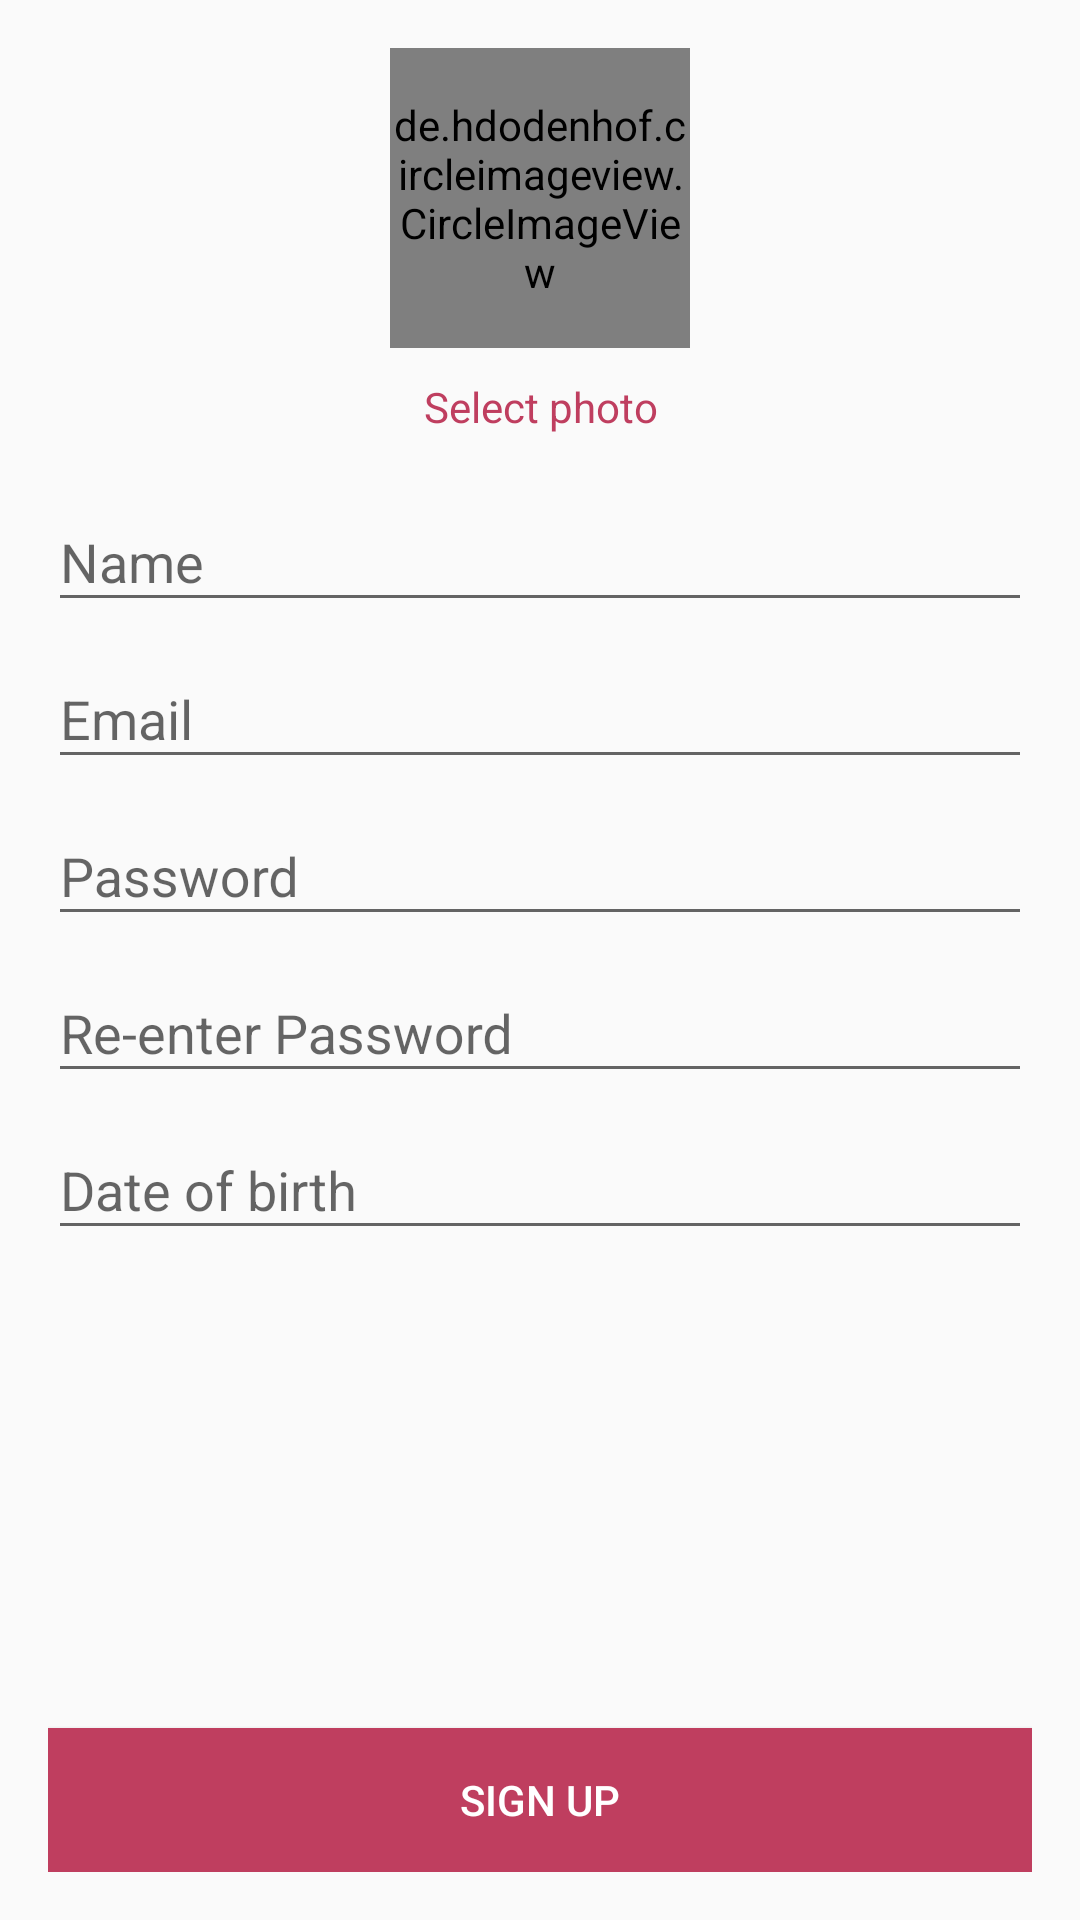

Write the Android layout XML for this screen, with the resource values it uses.
<!-- AndroidManifest.xml: application theme AppTheme.NoActionBar -->
<!-- res/layout/activity_signup.xml -->
<?xml version="1.0" encoding="utf-8"?>
<LinearLayout xmlns:android="http://schemas.android.com/apk/res/android"
    xmlns:tools="http://schemas.android.com/tools"
    xmlns:app="http://schemas.android.com/apk/res-auto"
    android:id="@+id/activity_main"
    android:layout_width="match_parent"
    android:layout_height="match_parent"
    android:orientation="vertical"
    android:paddingBottom="@dimen/activity_vertical_margin"
    android:paddingLeft="@dimen/activity_horizontal_margin"
    android:paddingRight="@dimen/activity_horizontal_margin"
    android:paddingTop="@dimen/activity_vertical_margin"
    tools:context="com.example.orange.myapplication.ui.login.Login">

    <ScrollView
        android:layout_width="match_parent"
        android:layout_weight="1"
        android:layout_marginBottom="10dp"
        android:layout_height="match_parent">
        <LinearLayout
            android:layout_width="match_parent"
            android:orientation="vertical"
            android:layout_height="match_parent">

            <de.hdodenhof.circleimageview.CircleImageView
                android:id="@+id/img_user_photo"
                android:layout_width="100dp"
                app:civ_border_width="2dp"
                app:civ_border_color="@color/colorPrimary"
                android:layout_height="100dp"
                android:layout_gravity="center"
                android:src="@drawable/boy" />

            <TextView
                android:id="@+id/button_select_photo"
                android:layout_width="wrap_content"
                android:layout_height="wrap_content"
                android:layout_gravity="center"
                android:layout_marginTop="10dp"
                android:layout_marginBottom="10dp"
                android:gravity="center"
                android:text="@string/select_photo"
                android:textColor="@color/colorPrimary" />




    <android.support.design.widget.TextInputLayout
        android:id="@+id/input_layout_name"
        android:layout_width="match_parent"
        android:layout_height="wrap_content">

        <EditText
            android:id="@+id/input_name"
            android:layout_width="match_parent"
            android:layout_height="wrap_content"
            android:hint="@string/hint_name" />

    </android.support.design.widget.TextInputLayout>
    <android.support.design.widget.TextInputLayout
        android:id="@+id/input_layout_email"
        android:layout_width="match_parent"
        android:layout_height="wrap_content">

        <EditText
            android:id="@+id/input_email"
            android:inputType="textEmailAddress"
            android:layout_width="match_parent"
            android:layout_height="wrap_content"
            android:hint="@string/hint_email" />

    </android.support.design.widget.TextInputLayout>
    <android.support.design.widget.TextInputLayout
        android:id="@+id/input_layout_password"
        android:layout_width="match_parent"
        android:layout_height="wrap_content">

        <EditText
            android:id="@+id/input_password"
            android:layout_width="match_parent"
            android:inputType="textPassword"
            android:layout_height="wrap_content"
            android:hint="@string/hint_password" />

    </android.support.design.widget.TextInputLayout>
    <android.support.design.widget.TextInputLayout
        android:id="@+id/input_layout_confirm_password"
        android:layout_width="match_parent"
        android:layout_height="wrap_content">

        <EditText
            android:id="@+id/input_confirm_password"
            android:layout_width="match_parent"
            android:inputType="textPassword"
            android:layout_height="wrap_content"
            android:hint="@string/hint_confirm_password" />

    </android.support.design.widget.TextInputLayout>
            <android.support.design.widget.TextInputLayout
                android:id="@+id/input_layout_dob"
                android:layout_width="match_parent"
                android:layout_height="wrap_content">

                <EditText
                    android:id="@+id/input_dob"
                    android:layout_width="match_parent"
                    android:layout_height="wrap_content"
                    android:hint="@string/hint_dob"
                    android:focusable="false"
                    android:focusableInTouchMode="false" />

            </android.support.design.widget.TextInputLayout>

        </LinearLayout>
    </ScrollView>
    <Button android:id="@+id/btn_signup"
        android:layout_width="fill_parent"
        android:layout_height="wrap_content"
        android:text="@string/btn_Sign_up"
        android:background="@color/colorPrimary"
        android:textColor="@android:color/white"/>
</LinearLayout>
<!-- resources referenced by this layout -->
<resources>
  <color name="colorPrimary">#bf3e5f</color>
  <dimen name="activity_horizontal_margin">16dp</dimen>
  <dimen name="activity_vertical_margin">16dp</dimen>
  <string name="btn_Sign_up">Sign Up</string>
  <string name="hint_confirm_password">Re-enter Password</string>
  <string name="hint_dob">Date of birth</string>
  <string name="hint_email">Email</string>
  <string name="hint_name">Name</string>
  <string name="hint_password">Password</string>
  <string name="select_photo">Select photo</string>
  <style name="AppTheme.NoActionBar">
          <item name="windowActionBar">false</item>
          <item name="windowNoTitle">true</item>
      </style>
</resources>
